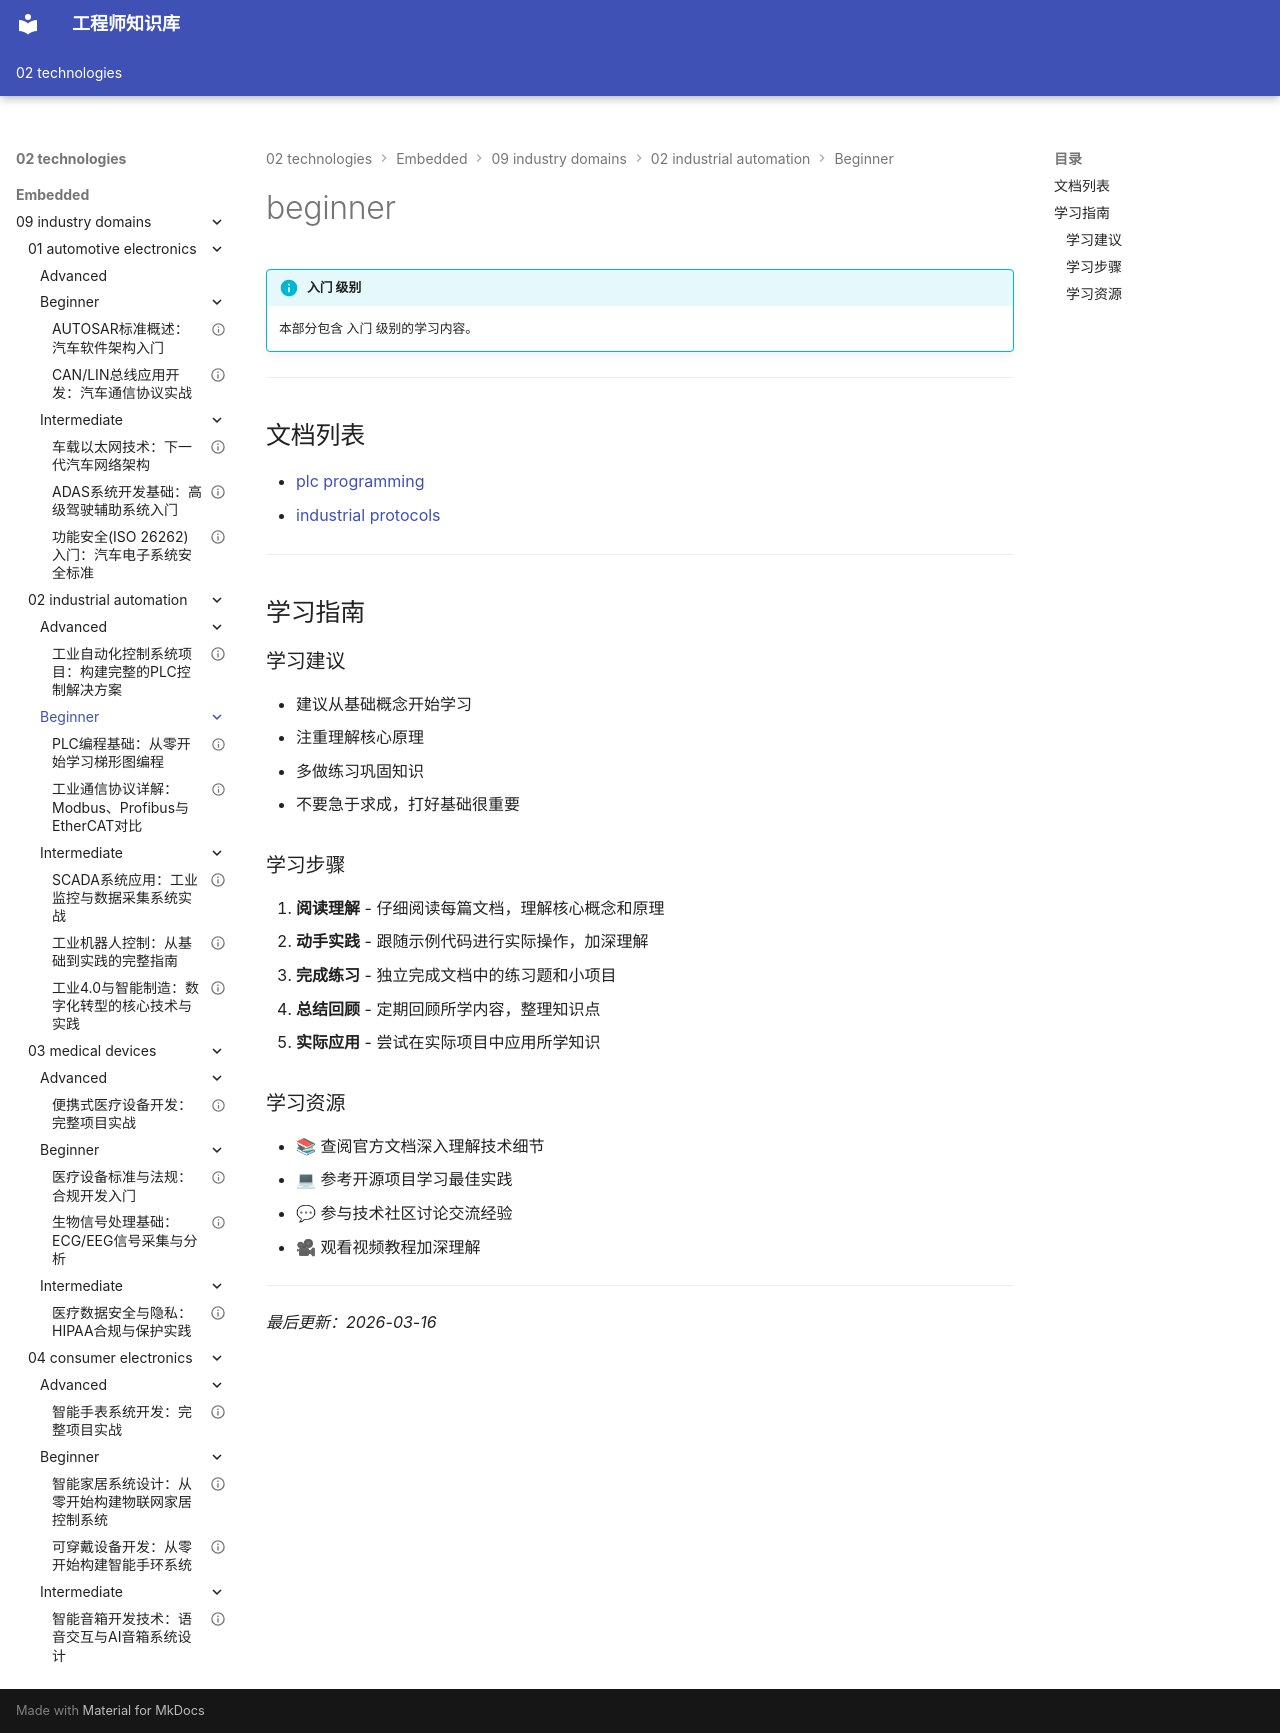

repository: Vuiora/knowledge-os · page: 02-technologies/embedded/09-industry-domains/02-industrial-automation/beginner/index.html · generator: mkdocs

---
title: beginner
description: 本部分包含 入门 级别的学习内容。
---

# beginner

!!! info "入门 级别"
    本部分包含 入门 级别的学习内容。

---

## 文档列表

- [plc programming](01-plc-programming.md)
- [industrial protocols](02-industrial-protocols.md)

---

## 学习指南

### 学习建议

- 建议从基础概念开始学习
- 注重理解核心原理
- 多做练习巩固知识
- 不要急于求成，打好基础很重要

### 学习步骤

1. **阅读理解** - 仔细阅读每篇文档，理解核心概念和原理
2. **动手实践** - 跟随示例代码进行实际操作，加深理解
3. **完成练习** - 独立完成文档中的练习题和小项目
4. **总结回顾** - 定期回顾所学内容，整理知识点
5. **实际应用** - 尝试在实际项目中应用所学知识

### 学习资源

- 📚 查阅官方文档深入理解技术细节
- 💻 参考开源项目学习最佳实践
- 💬 参与技术社区讨论交流经验
- 🎥 观看视频教程加深理解

---

*最后更新：2026-03-16*
